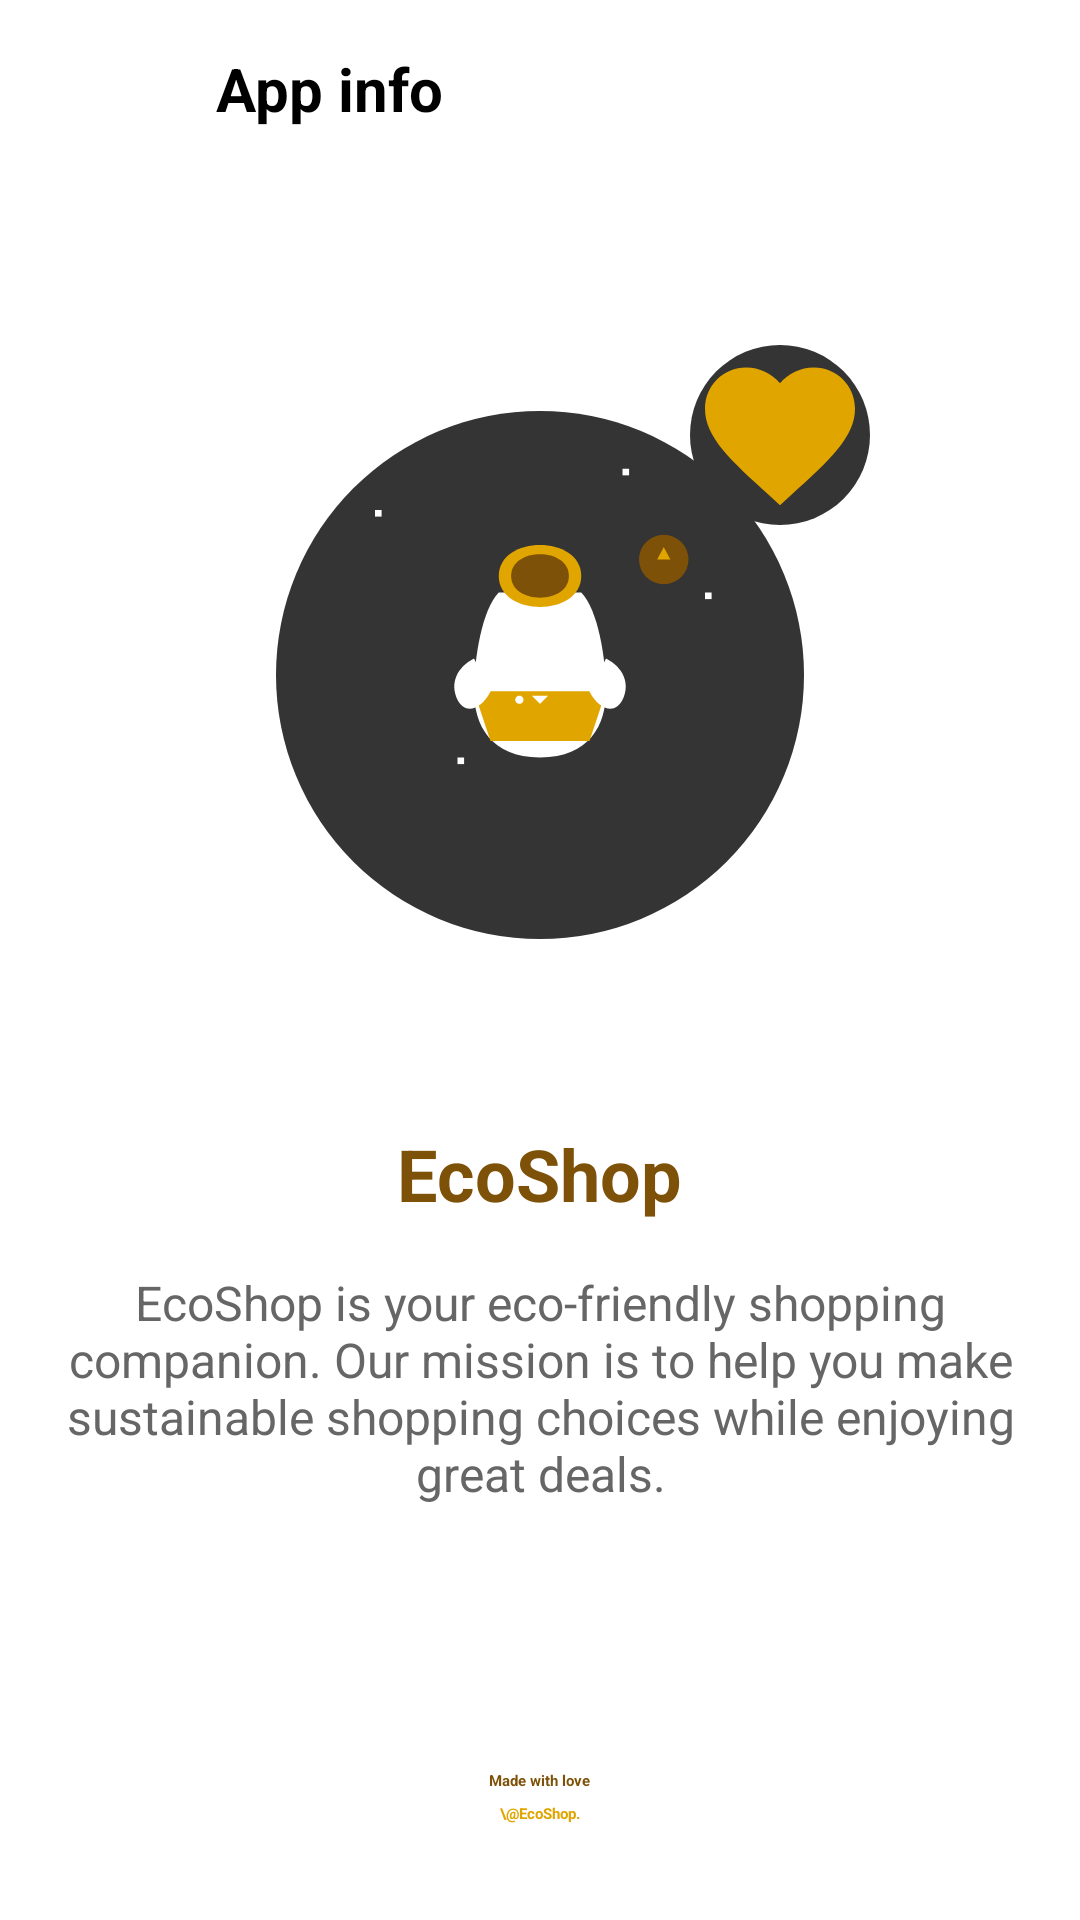

Android layout source for this screen:
<!-- AndroidManifest.xml: application theme Theme.EcoShop -->
<!-- res/layout/fragment_app_info.xml -->
<?xml version="1.0" encoding="utf-8"?>
<RelativeLayout xmlns:android="http://schemas.android.com/apk/res/android"
    xmlns:app="http://schemas.android.com/apk/res-auto"
    android:layout_width="match_parent"
    android:layout_height="match_parent"
    android:background="@color/white">

    
    <LinearLayout
        android:id="@+id/topBar"
        android:layout_width="match_parent"
        android:layout_height="wrap_content"
        android:orientation="horizontal"
        android:padding="16dp">

        <ImageView
            android:id="@+id/backButton"
            android:layout_width="24dp"
            android:layout_height="24dp"
            android:src="@drawable/ic_arrow_back"/>

        <TextView
            android:layout_width="wrap_content"
            android:layout_height="wrap_content"
            android:layout_marginStart="32dp"
            android:text="App info"
            android:textSize="20sp"
            android:textColor="#000000"
            android:textStyle="bold"/>
    </LinearLayout>

    <LinearLayout
        android:layout_width="match_parent"
        android:layout_height="match_parent"
        android:layout_below="@id/topBar"
        android:orientation="vertical"
        android:gravity="center_horizontal"
        android:padding="16dp">

        <FrameLayout
            android:layout_width="wrap_content"
            android:layout_height="wrap_content"
            android:layout_marginTop="40dp"
            android:layout_marginBottom="40dp">

            
            <ImageView
                android:layout_width="220dp"
                android:layout_height="220dp"
                android:src="@drawable/astronaut_laptop"/>

            
            <ImageView
                android:id="@+id/heartBubble"
                android:layout_width="60dp"
                android:layout_height="60dp"
                android:layout_gravity="top|right"
                android:src="@drawable/heart_bubble"/>
        </FrameLayout>

        <TextView
            android:layout_width="wrap_content"
            android:layout_height="wrap_content"
            android:text="EcoShop"
            android:textSize="24sp"
            android:textStyle="bold"
            android:textColor="#7e5109"
            android:layout_marginBottom="16dp"/>

        <TextView
            android:layout_width="match_parent"
            android:layout_height="wrap_content"
            android:text="EcoShop is your eco-friendly shopping companion. Our mission is to help you make sustainable shopping choices while enjoying great deals."
            android:textAlignment="center"
            android:textSize="16sp"
            android:textColor="#666666"
            android:layout_marginBottom="40dp"/>

        <View
            android:layout_width="0dp"
            android:layout_height="0dp"
            android:layout_weight="1"/>

        <TextView
            android:layout_width="wrap_content"
            android:layout_height="wrap_content"
            android:text="Made with love"
            android:textStyle="bold"
            android:textColor="#7e5109"
            android:layout_marginBottom="4dp"/>

        <TextView
            android:layout_width="wrap_content"
            android:layout_height="wrap_content"
            android:text="\@EcoShop."
            android:textStyle="bold"
            android:textColor="#E1A500"
            android:layout_marginBottom="16dp"/>
    </LinearLayout>
</RelativeLayout>
<!-- resources referenced by this layout -->
<resources>
  <color name="white">#FFFFFFFF</color>
  <!-- drawable astronaut_laptop: vector/xml drawable (drawable, 2204 chars, omitted) -->
  <!-- drawable heart_bubble (drawable) -->
  <?xml version="1.0" encoding="utf-8"?>
  <layer-list xmlns:android="http://schemas.android.com/apk/res/android">
      <item>
          <shape android:shape="oval">
              <solid android:color="#343434"/>
          </shape>
      </item>
      <item
          android:drawable="@drawable/ic_heart"
          android:gravity="center"
          android:width="24dp"
          android:height="24dp"/>
  </layer-list>
  <style name="Theme.EcoShop" parent="Theme.AppCompat.Light.NoActionBar">
      </style>
  <!-- drawable ic_heart (drawable) -->
  <vector xmlns:android="http://schemas.android.com/apk/res/android"
      android:width="24dp"
      android:height="24dp"
      android:viewportWidth="24"
      android:viewportHeight="24">
      <path
          android:fillColor="#E1A500"
          android:pathData="M12,21.35l-1.45,-1.32C5.4,15.36 2,12.28 2,8.5 2,5.42 4.42,3 7.5,3c1.74,0 3.41,0.81 4.5,2.09C13.09,3.81 14.76,3 16.5,3 19.58,3 22,5.42 22,8.5c0,3.78 -3.4,6.86 -8.55,11.54L12,21.35z"/>
  </vector>
</resources>
